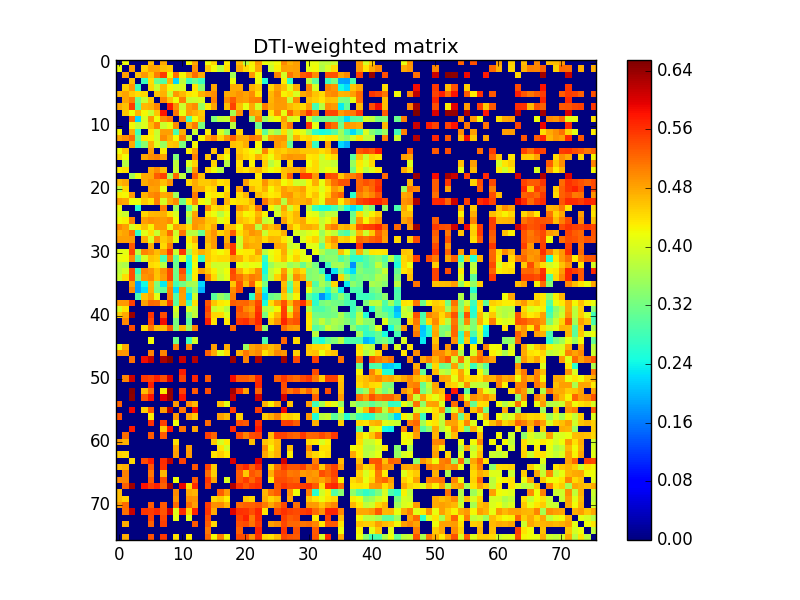

The file beside this chart, header and first rows:
0.000000000000000000e+00, 4.142974890470850213e-01, 0.000000000000000000e+00, 0.000000000000000000e+00, 0.000000000000000000e+00, 4.662569795425978159e-01, 0.000000000000000000e+00, 4.769697591195858899e-01, 0.000000000000000000e+00, 0.000000000000000000e+00, 0.000000000000000000e+00, 4.223314121993723136e-01, 4.791367473819296841e-01, 0.000000000000000000e+00, 4.170066754886826987e-01, 4.453598388399686026e-01, 0.000000000000000000e+00, 4.314243822875037937e-01, 0.000000000000000000e+00, 4.645270026060667745e-01, 3.775114243879729159e-01, 4.294534175739895265e-01, 4.860594642862461900e-01, 4.153050020931816078e-01
4.142974890470850213e-01, 0.000000000000000000e+00, 4.840999208156783196e-01, 0.000000000000000000e+00, 4.521982070951893196e-01, 4.811138799337411065e-01, 4.816508705498729892e-01, 4.611720888169315025e-01, 4.569841139940379882e-01, 0.000000000000000000e+00, 0.000000000000000000e+00, 0.000000000000000000e+00, 4.950631615169832078e-01, 0.000000000000000000e+00, 4.557163280647112957e-01, 4.211394852111858267e-01, 3.751473496444089895e-01, 4.409148067237728119e-01, 0.000000000000000000e+00, 4.765372297261056822e-01, 4.448025115221431181e-01, 4.223190758113042897e-01, 4.782876909565825785e-01, 0.000000000000000000e+00
0.000000000000000000e+00, 4.840999208156783196e-01, 0.000000000000000000e+00, 4.614759760991776205e-01, 4.889631384581841766e-01, 4.540501568436309809e-01, 5.077293916879755953e-01, 5.525430748258451930e-01, 4.189840903306291109e-01, 5.169928027604503429e-01, 4.220290442196826253e-01, 4.742492499477530266e-01, 5.190627090165972346e-01, 4.769718494904138795e-01, 0.000000000000000000e+00, 0.000000000000000000e+00, 0.000000000000000000e+00, 0.000000000000000000e+00, 3.588524337792269869e-01, 0.000000000000000000e+00, 0.000000000000000000e+00, 4.903785372163477763e-01, 4.171269319629727912e-01, 0.000000000000000000e+00
0.000000000000000000e+00, 0.000000000000000000e+00, 4.614759760991776205e-01, 0.000000000000000000e+00, 2.749229301397863034e-01, 4.405332131291322950e-01, 3.168967129267645788e-01, 2.965725096745380207e-01, 4.689861442418892246e-01, 2.203684140566944116e-01, 3.812335512350025768e-01, 2.787127762469058245e-01, 3.164099322954239124e-01, 2.782950113075056131e-01, 0.000000000000000000e+00, 0.000000000000000000e+00, 0.000000000000000000e+00, 0.000000000000000000e+00, 4.173142287664498018e-01, 0.000000000000000000e+00, 0.000000000000000000e+00, 0.000000000000000000e+00, 4.150421486654414238e-01, 2.569355666637421209e-01
0.000000000000000000e+00, 4.521982070951893196e-01, 4.889631384581841766e-01, 2.749229301397863034e-01, 0.000000000000000000e+00, 4.472698789617872150e-01, 3.865203310587456142e-01, 4.675612910321149118e-01, 4.227302162058693136e-01, 3.970267124584256901e-01, 4.034108257145124776e-01, 0.000000000000000000e+00, 4.354310720588577821e-01, 3.400133643044256915e-01, 0.000000000000000000e+00, 4.783523702713630144e-01, 0.000000000000000000e+00, 0.000000000000000000e+00, 4.776285702943737776e-01, 4.779665920164076209e-01, 0.000000000000000000e+00, 4.714003002588331159e-01, 4.556665118261700176e-01, 0.000000000000000000e+00
4.662569795425978159e-01, 4.811138799337411065e-01, 4.540501568436309809e-01, 4.405332131291322950e-01, 4.472698789617872150e-01, 0.000000000000000000e+00, 4.601490124559157735e-01, 4.721358158473791811e-01, 3.885152311345692056e-01, 4.886278876561737095e-01, 4.668195853153928043e-01, 4.367283539073514853e-01, 4.282704756550166914e-01, 4.724323351573592733e-01, 4.871051336993255099e-01, 4.969032450873899776e-01, 0.000000000000000000e+00, 4.776054973947415072e-01, 4.794347287442707883e-01, 4.927240786260191907e-01, 4.819481187298064739e-01, 4.984203728216500262e-01, 4.389427124009573911e-01, 0.000000000000000000e+00
0.000000000000000000e+00, 4.816508705498729892e-01, 5.077293916879755953e-01, 3.168967129267645788e-01, 3.865203310587456142e-01, 4.601490124559157735e-01, 0.000000000000000000e+00, 5.034061682508269575e-01, 4.594577601283553192e-01, 4.184940351880112042e-01, 5.052799364449132025e-01, 3.874291728604695728e-01, 3.924225890648324055e-01, 4.033404712244320067e-01, 0.000000000000000000e+00, 5.055406679800362735e-01, 0.000000000000000000e+00, 4.965587350946840117e-01, 5.303053819107126365e-01, 4.885708037147807881e-01, 4.840679287291216881e-01, 5.053736381804675437e-01, 5.087941358651479895e-01, 0.000000000000000000e+00
4.769697591195858899e-01, 4.611720888169315025e-01, 5.525430748258451930e-01, 2.965725096745380207e-01, 4.675612910321149118e-01, 4.721358158473791811e-01, 5.034061682508269575e-01, 0.000000000000000000e+00, 5.795500019303519990e-01, 4.971309636971510959e-01, 3.891155399279294103e-01, 4.851915730047979269e-01, 4.967282730114387923e-01, 3.519333655784840920e-01, 4.318886834484397808e-01, 4.809568717880889910e-01, 0.000000000000000000e+00, 4.618770444566895894e-01, 5.496192363315932639e-01, 4.627760758397633789e-01, 4.137847530536969964e-01, 4.761356896563472274e-01, 3.985282579845227935e-01, 5.076446611761997740e-01
0.000000000000000000e+00, 4.569841139940379882e-01, 4.189840903306291109e-01, 4.689861442418892246e-01, 4.227302162058693136e-01, 3.885152311345692056e-01, 4.594577601283553192e-01, 5.795500019303519990e-01, 0.000000000000000000e+00, 5.122803287874030387e-01, 4.134420452024288872e-01, 4.850554971896974266e-01, 4.723378315656007187e-01, 4.572824125219763780e-01, 0.000000000000000000e+00, 0.000000000000000000e+00, 0.000000000000000000e+00, 0.000000000000000000e+00, 3.607552582812130204e-01, 4.913035890734087086e-01, 0.000000000000000000e+00, 4.845867875718289919e-01, 4.731173214353980860e-01, 0.000000000000000000e+00
0.000000000000000000e+00, 0.000000000000000000e+00, 5.169928027604503429e-01, 2.203684140566944116e-01, 3.970267124584256901e-01, 4.886278876561737095e-01, 4.184940351880112042e-01, 4.971309636971510959e-01, 5.122803287874030387e-01, 0.000000000000000000e+00, 5.010717827968791394e-01, 2.879699871211119921e-01, 4.206408229443341917e-01, 4.617569385231468093e-01, 0.000000000000000000e+00, 3.321512691328992739e-01, 3.799144863095090252e-01, 3.876206331811071215e-01, 5.224853603585866146e-01, 0.000000000000000000e+00, 0.000000000000000000e+00, 3.536578582953365246e-01, 4.995636463887873080e-01, 3.508373486117931095e-01
0.000000000000000000e+00, 0.000000000000000000e+00, 4.220290442196826253e-01, 3.812335512350025768e-01, 4.034108257145124776e-01, 4.668195853153928043e-01, 5.052799364449132025e-01, 3.891155399279294103e-01, 4.134420452024288872e-01, 5.010717827968791394e-01, 0.000000000000000000e+00, 4.744502033602744917e-01, 5.108343164220885413e-01, 3.288306027709353985e-01, 0.000000000000000000e+00, 0.000000000000000000e+00, 0.000000000000000000e+00, 0.000000000000000000e+00, 3.775062164705743073e-01, 0.000000000000000000e+00, 0.000000000000000000e+00, 0.000000000000000000e+00, 3.187229732949753980e-01, 0.000000000000000000e+00
4.223314121993723136e-01, 0.000000000000000000e+00, 4.742492499477530266e-01, 2.787127762469058245e-01, 0.000000000000000000e+00, 4.367283539073514853e-01, 3.874291728604695728e-01, 4.851915730047979269e-01, 4.850554971896974266e-01, 2.879699871211119921e-01, 4.744502033602744917e-01, 0.000000000000000000e+00, 3.880459345020896844e-01, 0.000000000000000000e+00, 4.285242114934149082e-01, 0.000000000000000000e+00, 4.028981347903969890e-01, 3.426804020238369830e-01, 0.000000000000000000e+00, 4.453709578908903177e-01, 0.000000000000000000e+00, 0.000000000000000000e+00, 4.356441766326595855e-01, 3.043948630928903221e-01
4.791367473819296841e-01, 4.950631615169832078e-01, 5.190627090165972346e-01, 3.164099322954239124e-01, 4.354310720588577821e-01, 4.282704756550166914e-01, 3.924225890648324055e-01, 4.967282730114387923e-01, 4.723378315656007187e-01, 4.206408229443341917e-01, 5.108343164220885413e-01, 3.880459345020896844e-01, 0.000000000000000000e+00, 4.230304371042357126e-01, 4.808822563552759832e-01, 5.048669009098228910e-01, 4.495110597981621936e-01, 4.916888996928874822e-01, 5.284743848233258712e-01, 4.774855193577999257e-01, 4.768244746659310862e-01, 5.101731509422324784e-01, 5.034039765795735866e-01, 3.955243553501905929e-01
0.000000000000000000e+00, 0.000000000000000000e+00, 4.769718494904138795e-01, 2.782950113075056131e-01, 3.400133643044256915e-01, 4.724323351573592733e-01, 4.033404712244320067e-01, 3.519333655784840920e-01, 4.572824125219763780e-01, 4.617569385231468093e-01, 3.288306027709353985e-01, 0.000000000000000000e+00, 4.230304371042357126e-01, 0.000000000000000000e+00, 0.000000000000000000e+00, 0.000000000000000000e+00, 0.000000000000000000e+00, 0.000000000000000000e+00, 4.602545224177708727e-01, 4.527817666530609131e-01, 4.747786253314185134e-01, 0.000000000000000000e+00, 4.243011560842904761e-01, 0.000000000000000000e+00
4.170066754886826987e-01, 4.557163280647112957e-01, 0.000000000000000000e+00, 0.000000000000000000e+00, 0.000000000000000000e+00, 4.871051336993255099e-01, 0.000000000000000000e+00, 4.318886834484397808e-01, 0.000000000000000000e+00, 0.000000000000000000e+00, 0.000000000000000000e+00, 4.285242114934149082e-01, 4.808822563552759832e-01, 0.000000000000000000e+00, 0.000000000000000000e+00, 4.600811754695970923e-01, 0.000000000000000000e+00, 4.486089777093816844e-01, 0.000000000000000000e+00, 4.538448187648259080e-01, 4.386572329584023100e-01, 4.243623470763681071e-01, 4.024959070480914058e-01, 5.020576173269376552e-01
4.453598388399686026e-01, 4.211394852111858267e-01, 0.000000000000000000e+00, 0.000000000000000000e+00, 4.783523702713630144e-01, 4.969032450873899776e-01, 5.055406679800362735e-01, 4.809568717880889910e-01, 0.000000000000000000e+00, 3.321512691328992739e-01, 0.000000000000000000e+00, 0.000000000000000000e+00, 5.048669009098228910e-01, 0.000000000000000000e+00, 4.600811754695970923e-01, 0.000000000000000000e+00, 4.482439266895548169e-01, 4.206148307958947896e-01, 0.000000000000000000e+00, 4.669321514100117088e-01, 4.451823314996372072e-01, 4.343331831726732206e-01, 4.752491254268059184e-01, 4.422155448480004081e-01
0.000000000000000000e+00, 3.751473496444089895e-01, 0.000000000000000000e+00, 0.000000000000000000e+00, 0.000000000000000000e+00, 0.000000000000000000e+00, 0.000000000000000000e+00, 0.000000000000000000e+00, 0.000000000000000000e+00, 3.799144863095090252e-01, 0.000000000000000000e+00, 4.028981347903969890e-01, 4.495110597981621936e-01, 0.000000000000000000e+00, 0.000000000000000000e+00, 4.482439266895548169e-01, 0.000000000000000000e+00, 3.747563527057043986e-01, 0.000000000000000000e+00, 4.377807963537904135e-01, 0.000000000000000000e+00, 4.246542827758815197e-01, 0.000000000000000000e+00, 4.521966794610151053e-01
4.314243822875037937e-01, 4.409148067237728119e-01, 0.000000000000000000e+00, 0.000000000000000000e+00, 0.000000000000000000e+00, 4.776054973947415072e-01, 4.965587350946840117e-01, 4.618770444566895894e-01, 0.000000000000000000e+00, 3.876206331811071215e-01, 0.000000000000000000e+00, 3.426804020238369830e-01, 4.916888996928874822e-01, 0.000000000000000000e+00, 4.486089777093816844e-01, 4.206148307958947896e-01, 3.747563527057043986e-01, 0.000000000000000000e+00, 0.000000000000000000e+00, 4.495475805331198838e-01, 4.371650301837339270e-01, 4.559566231986387774e-01, 4.692356651520978028e-01, 4.375611361438981883e-01
0.000000000000000000e+00, 0.000000000000000000e+00, 3.588524337792269869e-01, 4.173142287664498018e-01, 4.776285702943737776e-01, 4.794347287442707883e-01, 5.303053819107126365e-01, 5.496192363315932639e-01, 3.607552582812130204e-01, 5.224853603585866146e-01, 3.775062164705743073e-01, 0.000000000000000000e+00, 5.284743848233258712e-01, 4.602545224177708727e-01, 0.000000000000000000e+00, 0.000000000000000000e+00, 0.000000000000000000e+00, 0.000000000000000000e+00, 0.000000000000000000e+00, 0.000000000000000000e+00, 0.000000000000000000e+00, 0.000000000000000000e+00, 4.324612759583703059e-01, 0.000000000000000000e+00
4.645270026060667745e-01, 4.765372297261056822e-01, 0.000000000000000000e+00, 0.000000000000000000e+00, 4.779665920164076209e-01, 4.927240786260191907e-01, 4.885708037147807881e-01, 4.627760758397633789e-01, 4.913035890734087086e-01, 0.000000000000000000e+00, 0.000000000000000000e+00, 4.453709578908903177e-01, 4.774855193577999257e-01, 4.527817666530609131e-01, 4.538448187648259080e-01, 4.669321514100117088e-01, 4.377807963537904135e-01, 4.495475805331198838e-01, 0.000000000000000000e+00, 0.000000000000000000e+00, 4.857585453962365851e-01, 4.407167142448328856e-01, 4.404227983561063153e-01, 4.925792460593834132e-01
3.775114243879729159e-01, 4.448025115221431181e-01, 0.000000000000000000e+00, 0.000000000000000000e+00, 0.000000000000000000e+00, 4.819481187298064739e-01, 4.840679287291216881e-01, 4.137847530536969964e-01, 0.000000000000000000e+00, 0.000000000000000000e+00, 0.000000000000000000e+00, 0.000000000000000000e+00, 4.768244746659310862e-01, 4.747786253314185134e-01, 4.386572329584023100e-01, 4.451823314996372072e-01, 0.000000000000000000e+00, 4.371650301837339270e-01, 0.000000000000000000e+00, 4.857585453962365851e-01, 0.000000000000000000e+00, 4.692500374636712768e-01, 4.437757328984484051e-01, 4.751275755797407241e-01
4.294534175739895265e-01, 4.223190758113042897e-01, 4.903785372163477763e-01, 0.000000000000000000e+00, 4.714003002588331159e-01, 4.984203728216500262e-01, 5.053736381804675437e-01, 4.761356896563472274e-01, 4.845867875718289919e-01, 3.536578582953365246e-01, 0.000000000000000000e+00, 0.000000000000000000e+00, 5.101731509422324784e-01, 0.000000000000000000e+00, 4.243623470763681071e-01, 4.343331831726732206e-01, 4.246542827758815197e-01, 4.559566231986387774e-01, 0.000000000000000000e+00, 4.407167142448328856e-01, 4.692500374636712768e-01, 0.000000000000000000e+00, 4.666413575225351051e-01, 4.466206259844507920e-01
4.860594642862461900e-01, 4.782876909565825785e-01, 4.171269319629727912e-01, 4.150421486654414238e-01, 4.556665118261700176e-01, 4.389427124009573911e-01, 5.087941358651479895e-01, 3.985282579845227935e-01, 4.731173214353980860e-01, 4.995636463887873080e-01, 3.187229732949753980e-01, 4.356441766326595855e-01, 5.034039765795735866e-01, 4.243011560842904761e-01, 4.024959070480914058e-01, 4.752491254268059184e-01, 0.000000000000000000e+00, 4.692356651520978028e-01, 4.324612759583703059e-01, 4.404227983561063153e-01, 4.437757328984484051e-01, 4.666413575225351051e-01, 0.000000000000000000e+00, 5.130542054440970778e-01
4.153050020931816078e-01, 0.000000000000000000e+00, 0.000000000000000000e+00, 2.569355666637421209e-01, 0.000000000000000000e+00, 0.000000000000000000e+00, 0.000000000000000000e+00, 5.076446611761997740e-01, 0.000000000000000000e+00, 3.508373486117931095e-01, 0.000000000000000000e+00, 3.043948630928903221e-01, 3.955243553501905929e-01, 0.000000000000000000e+00, 5.020576173269376552e-01, 4.422155448480004081e-01, 4.521966794610151053e-01, 4.375611361438981883e-01, 0.000000000000000000e+00, 4.925792460593834132e-01, 4.751275755797407241e-01, 4.466206259844507920e-01, 5.130542054440970778e-01, 0.000000000000000000e+00
4.059564991183767790e-01, 3.903799585872506084e-01, 0.000000000000000000e+00, 0.000000000000000000e+00, 4.463249358368269748e-01, 4.666326298064658040e-01, 4.687003051937104758e-01, 4.736789508558663098e-01, 4.364149100560629768e-01, 4.012128296001505889e-01, 0.000000000000000000e+00, 3.853722356915605940e-01, 4.829919123089013167e-01, 0.000000000000000000e+00, 4.352001878998815743e-01, 4.142189758298536750e-01, 3.737282319054611168e-01, 4.144421296828547097e-01, 0.000000000000000000e+00, 4.541002267969850847e-01, 4.222314970222086905e-01, 4.306586967935064902e-01, 4.685575407758462152e-01, 4.252006773186772781e-01
4.213809443874506067e-01, 4.289280184444406729e-01, 5.053471495198224028e-01, 0.000000000000000000e+00, 4.850288132254462203e-01, 4.945180565861366229e-01, 4.903817101606435247e-01, 4.864313592633114913e-01, 4.969149226036810862e-01, 4.194636051516936193e-01, 0.000000000000000000e+00, 3.526905747303761274e-01, 4.886908727955623921e-01, 4.871168151651629197e-01, 4.594794860264674874e-01, 4.541645673012217888e-01, 4.065784762850273015e-01, 4.287334844331617267e-01, 0.000000000000000000e+00, 4.652845200295349093e-01, 4.517228006717273758e-01, 4.390320311656683017e-01, 4.849149186888233043e-01, 3.813679867967659232e-01
4.991323284456412046e-01, 4.849261440352474195e-01, 3.981088885827551160e-01, 4.284039617842652081e-01, 4.620928204143452955e-01, 4.266690002961784911e-01, 4.883491229402089906e-01, 4.862461792472840272e-01, 4.139352702502264725e-01, 4.841421692509894070e-01, 4.722009212726296923e-01, 4.420989610688582094e-01, 4.915822319435136922e-01, 4.730121873404932731e-01, 4.512076448959788100e-01, 4.819782558840314257e-01, 0.000000000000000000e+00, 4.604035988149446923e-01, 4.620862615349808911e-01, 4.200380593759415748e-01, 4.857839495600800861e-01, 4.861680867743459200e-01, 3.736452323468225090e-01, 4.811895952189583769e-01
4.705493133044905130e-01, 4.818910189787848908e-01, 5.148187559959911397e-01, 2.673342221135648900e-01, 4.075108975386749210e-01, 4.412057211985602745e-01, 3.883187035527509989e-01, 4.672986074422271208e-01, 5.200203217475106721e-01, 3.913952533888773733e-01, 5.119836882799040367e-01, 3.748411733505920829e-01, 3.758950383777731052e-01, 3.127184153041172032e-01, 4.654773709411709759e-01, 4.931381817027939984e-01, 4.459197840101902788e-01, 4.702375654193626242e-01, 5.311308893856275803e-01, 4.378087205516514868e-01, 4.677322414192259803e-01, 4.932385857732877188e-01, 4.822985528467291783e-01, 3.879545808889527936e-01
4.855656204195710202e-01, 4.851123567832869021e-01, 4.874386724661872727e-01, 0.000000000000000000e+00, 4.734135905333550776e-01, 4.007260281302278959e-01, 4.978794909703225802e-01, 4.540024161037722883e-01, 4.750190983891849905e-01, 4.066964727231351939e-01, 0.000000000000000000e+00, 4.282247204742785085e-01, 4.743758488226694214e-01, 0.000000000000000000e+00, 4.685231278509363051e-01, 4.867487138329584795e-01, 0.000000000000000000e+00, 4.723911551923177798e-01, 0.000000000000000000e+00, 3.918145702441023226e-01, 4.713721579248167926e-01, 4.622432312472786187e-01, 4.727432002682285250e-01, 4.423489206081017144e-01
0.000000000000000000e+00, 0.000000000000000000e+00, 5.325789262341592556e-01, 0.000000000000000000e+00, 0.000000000000000000e+00, 4.760959096245936939e-01, 0.000000000000000000e+00, 4.428501078589203166e-01, 5.055404827772645993e-01, 0.000000000000000000e+00, 0.000000000000000000e+00, 4.067962765693665106e-01, 4.375512833854345862e-01, 0.000000000000000000e+00, 4.569618493118549063e-01, 4.875979306814843817e-01, 0.000000000000000000e+00, 4.945278020737540747e-01, 5.561310750171045703e-01, 3.898081143405427995e-01, 4.841078548460168163e-01, 4.742463214050700038e-01, 4.707369422950826165e-01, 0.000000000000000000e+00
4.101600855685211267e-01, 4.093883417490160048e-01, 5.467430247822786527e-01, 3.755525905510999074e-01, 5.017374083127283946e-01, 4.890426110690416217e-01, 4.650057989251222823e-01, 4.847905833681270815e-01, 5.530862247205771132e-01, 3.896591303541043216e-01, 5.552737159936710354e-01, 3.527957039807776973e-01, 4.471834926921108844e-01, 4.735892681436442153e-01, 4.565161544188223175e-01, 4.341483754786977789e-01, 4.197717607208640844e-01, 4.357184898162214104e-01, 5.550172958625454456e-01, 4.266283332728715849e-01, 4.334755974998725780e-01, 4.341758624998224847e-01, 4.849014379310188083e-01, 3.760596164423846144e-01
4.139224756712828746e-01, 4.211060097739324770e-01, 4.981964311479710750e-01, 3.035552001946960066e-01, 3.980375535625095273e-01, 4.578105204421792918e-01, 4.507744395003346893e-01, 2.840094374615734774e-01, 5.062224939379106337e-01, 3.079320180453448130e-01, 4.138919429078387058e-01, 2.648568190287799995e-01, 4.318803183913411115e-01, 2.712540003877266792e-01, 4.576704356768246940e-01, 4.392619411671541130e-01, 4.424906706844609072e-01, 4.426300833244424804e-01, 4.895413004548532232e-01, 4.739994831867498926e-01, 4.380716173489556109e-01, 4.576819954062337215e-01, 4.488271864481074847e-01, 2.734070253253915728e-01
3.782417962299314262e-01, 3.657493224174879765e-01, 0.000000000000000000e+00, 0.000000000000000000e+00, 0.000000000000000000e+00, 4.425836270808096162e-01, 4.362674903239672219e-01, 3.733357688118397744e-01, 0.000000000000000000e+00, 3.181972592384342824e-01, 0.000000000000000000e+00, 2.456997734173793912e-01, 4.150945948618355863e-01, 0.000000000000000000e+00, 4.422285594476956239e-01, 3.899054469965265168e-01, 3.958163027876238083e-01, 3.962193568538773802e-01, 0.000000000000000000e+00, 4.130580211664464096e-01, 4.030761644646215780e-01, 4.162281937580697977e-01, 4.093483408532168077e-01, 2.501068464847784889e-01
3.792658404067060784e-01, 4.009580524855216876e-01, 5.386013112792514823e-01, 2.771765429423351246e-01, 5.014404053613518153e-01, 4.928903442284495173e-01, 4.606938085475626998e-01, 4.940235456775400880e-01, 5.470251022196574997e-01, 3.178871868505299125e-01, 5.415544143713730829e-01, 2.567917867924429109e-01, 4.271661856912550848e-01, 4.820436139039098733e-01, 4.569624648550065227e-01, 4.280048375023394747e-01, 3.947234755590749988e-01, 4.189757799988784726e-01, 5.469784529173695731e-01, 4.709331255885974010e-01, 4.335878967729904776e-01, 4.505862061384152129e-01, 4.945083415018153850e-01, 2.496375496159128904e-01
3.900943772834489787e-01, 4.412097298503345755e-01, 5.384925875337086554e-01, 3.227617341495245262e-01, 4.934039513179178105e-01, 5.009082834460006906e-01, 4.579098857864956074e-01, 4.865546673659010835e-01, 5.464844948950750014e-01, 3.158125928259932214e-01, 5.172303350342589701e-01, 2.951661025914283920e-01, 4.316455929276251102e-01, 0.000000000000000000e+00, 5.054677810856373910e-01, 4.433098718420890871e-01, 3.837763641331404796e-01, 4.098896834507335107e-01, 5.390223002536242980e-01, 5.188584862988298019e-01, 4.869011140892023914e-01, 5.098802344627412220e-01, 5.001677563941822058e-01, 2.789587468167564754e-01
0.000000000000000000e+00, 0.000000000000000000e+00, 4.792366674323905729e-01, 1.885761409549100986e-01, 2.430772871962051107e-01, 4.703387465256602118e-01, 3.305625959888536247e-01, 2.335606343176319932e-01, 4.865465269653849734e-01, 2.861012858776771917e-01, 3.180200142733413116e-01, 3.554635433567199243e-01, 3.616231639284446242e-01, 2.210295395446630895e-01, 0.000000000000000000e+00, 0.000000000000000000e+00, 0.000000000000000000e+00, 0.000000000000000000e+00, 4.558735899976730788e-01, 5.392495439853005612e-01, 4.633926128661711163e-01, 5.280166092319454885e-01, 4.312086978588163810e-01, 3.296641296384409947e-01
0.000000000000000000e+00, 0.000000000000000000e+00, 5.007069576866971516e-01, 1.857815085425429114e-01, 2.238967448067241961e-01, 4.710961876304141094e-01, 3.230008187792535179e-01, 3.047916459539444234e-01, 5.040240440847308934e-01, 2.273727272033261027e-01, 4.893613516088318738e-01, 2.837911209992030059e-01, 3.376989495437627276e-01, 1.951725824002430998e-01, 0.000000000000000000e+00, 0.000000000000000000e+00, 0.000000000000000000e+00, 0.000000000000000000e+00, 4.981163366238834933e-01, 5.378158688545227051e-01, 0.000000000000000000e+00, 0.000000000000000000e+00, 4.776296070980298736e-01, 2.554082361222480002e-01
0.000000000000000000e+00, 0.000000000000000000e+00, 0.000000000000000000e+00, 2.914078957454276919e-01, 4.579326776288114020e-01, 4.834402393978990964e-01, 4.093695059504903200e-01, 0.000000000000000000e+00, 5.104578333737955775e-01, 2.927719415262163838e-01, 4.841281092145174880e-01, 2.245228587072325976e-01, 3.937098999692912882e-01, 0.000000000000000000e+00, 0.000000000000000000e+00, 2.999930385190021087e-01, 3.487848826308221906e-01, 3.241512759722404158e-01, 5.082593534971067140e-01, 0.000000000000000000e+00, 0.000000000000000000e+00, 2.634329964076627117e-01, 5.013927402417409640e-01, 2.204510866243170886e-01
4.902355929449094263e-01, 4.902293579904333232e-01, 5.514259881960048570e-01, 0.000000000000000000e+00, 4.819834823335176210e-01, 5.212965477377252688e-01, 5.180227662109648801e-01, 4.669923521242176911e-01, 5.525866166621417053e-01, 2.991919284240536214e-01, 4.766236412686077895e-01, 2.793715826901265742e-01, 4.381078936300871751e-01, 0.000000000000000000e+00, 5.365734388201599536e-01, 4.577773011434955186e-01, 4.340558994663357151e-01, 4.264898786154591726e-01, 5.298518208325133649e-01, 5.229147139690377699e-01, 5.260027062880211490e-01, 5.047154058601557303e-01, 5.456751844704114118e-01, 2.486104647316270122e-01
3.972705298801759155e-01, 4.355197168014364184e-01, 0.000000000000000000e+00, 0.000000000000000000e+00, 0.000000000000000000e+00, 0.000000000000000000e+00, 0.000000000000000000e+00, 0.000000000000000000e+00, 0.000000000000000000e+00, 3.981292747296503731e-01, 0.000000000000000000e+00, 4.019730650274351835e-01, 3.828572331757830738e-01, 0.000000000000000000e+00, 5.472019693316020339e-01, 3.872220246336702254e-01, 4.049247486474745195e-01, 3.734267449634773861e-01, 0.000000000000000000e+00, 5.374214036714966003e-01, 5.005335166718251072e-01, 4.857197707118773855e-01, 5.573145613242410645e-01, 3.658132367292242781e-01
4.508778395919755266e-01, 4.771488505719955753e-01, 6.389259860083141840e-01, 0.000000000000000000e+00, 0.000000000000000000e+00, 5.588282158739763528e-01, 0.000000000000000000e+00, 5.419065970671089749e-01, 0.000000000000000000e+00, 3.834647142989281998e-01, 0.000000000000000000e+00, 3.350915115473545036e-01, 3.812729885954583842e-01, 0.000000000000000000e+00, 5.361571885267781834e-01, 4.466566864067810227e-01, 4.439067678136399131e-01, 4.046676739857655858e-01, 0.000000000000000000e+00, 5.288250168426874565e-01, 5.241382349611399816e-01, 5.014636607807755331e-01, 5.671937492966366845e-01, 3.267592388561170180e-01
0.000000000000000000e+00, 4.994613051961698802e-01, 0.000000000000000000e+00, 0.000000000000000000e+00, 0.000000000000000000e+00, 5.451048255652188868e-01, 0.000000000000000000e+00, 5.872136853629018605e-01, 0.000000000000000000e+00, 3.257268857294967068e-01, 0.000000000000000000e+00, 3.068157579246895139e-01, 0.000000000000000000e+00, 0.000000000000000000e+00, 5.750647772628731946e-01, 4.363980806959090186e-01, 0.000000000000000000e+00, 4.321614022652990883e-01, 0.000000000000000000e+00, 5.556541836545600965e-01, 5.629658354389830421e-01, 5.345447718711325846e-01, 5.679099675726823060e-01, 0.000000000000000000e+00
0.000000000000000000e+00, 0.000000000000000000e+00, 5.401346616603930340e-01, 0.000000000000000000e+00, 4.412127555543844948e-01, 5.119817026464617005e-01, 4.617540581211971862e-01, 4.633122886425580234e-01, 5.305909581196359692e-01, 3.345566373292669926e-01, 4.673743035492223252e-01, 3.513857275669752811e-01, 5.058822344293433249e-01, 0.000000000000000000e+00, 0.000000000000000000e+00, 0.000000000000000000e+00, 0.000000000000000000e+00, 0.000000000000000000e+00, 5.217785525341039898e-01, 0.000000000000000000e+00, 0.000000000000000000e+00, 0.000000000000000000e+00, 5.425508845660920176e-01, 3.452392754783710216e-01
0.000000000000000000e+00, 0.000000000000000000e+00, 0.000000000000000000e+00, 0.000000000000000000e+00, 0.000000000000000000e+00, 0.000000000000000000e+00, 0.000000000000000000e+00, 0.000000000000000000e+00, 0.000000000000000000e+00, 0.000000000000000000e+00, 0.000000000000000000e+00, 0.000000000000000000e+00, 0.000000000000000000e+00, 0.000000000000000000e+00, 0.000000000000000000e+00, 0.000000000000000000e+00, 0.000000000000000000e+00, 0.000000000000000000e+00, 0.000000000000000000e+00, 0.000000000000000000e+00, 0.000000000000000000e+00, 0.000000000000000000e+00, 0.000000000000000000e+00, 0.000000000000000000e+00
0.000000000000000000e+00, 0.000000000000000000e+00, 0.000000000000000000e+00, 0.000000000000000000e+00, 0.000000000000000000e+00, 4.205493032932280939e-01, 0.000000000000000000e+00, 0.000000000000000000e+00, 0.000000000000000000e+00, 3.147709698593547101e-01, 0.000000000000000000e+00, 2.806378718275883144e-01, 3.928891123856934064e-01, 0.000000000000000000e+00, 0.000000000000000000e+00, 0.000000000000000000e+00, 0.000000000000000000e+00, 0.000000000000000000e+00, 0.000000000000000000e+00, 0.000000000000000000e+00, 0.000000000000000000e+00, 0.000000000000000000e+00, 0.000000000000000000e+00, 2.864897092768785014e-01
4.133286293156704927e-01, 4.779162673783999837e-01, 0.000000000000000000e+00, 0.000000000000000000e+00, 0.000000000000000000e+00, 0.000000000000000000e+00, 0.000000000000000000e+00, 0.000000000000000000e+00, 0.000000000000000000e+00, 5.082519823630815559e-01, 0.000000000000000000e+00, 5.056286390316575563e-01, 0.000000000000000000e+00, 0.000000000000000000e+00, 0.000000000000000000e+00, 4.835788947334381249e-01, 0.000000000000000000e+00, 4.768957296213773844e-01, 0.000000000000000000e+00, 0.000000000000000000e+00, 3.548739350154995753e-01, 4.804062830464437273e-01, 4.930690267528459736e-01, 4.796991106202774247e-01
4.913697101461482752e-01, 4.904990109483940985e-01, 0.000000000000000000e+00, 0.000000000000000000e+00, 0.000000000000000000e+00, 5.012151129846244002e-01, 0.000000000000000000e+00, 5.025156708864211286e-01, 0.000000000000000000e+00, 0.000000000000000000e+00, 0.000000000000000000e+00, 0.000000000000000000e+00, 0.000000000000000000e+00, 0.000000000000000000e+00, 5.270276853177794374e-01, 4.762401741280740119e-01, 4.051146586813065831e-01, 4.444552264297064181e-01, 0.000000000000000000e+00, 4.681861368119192846e-01, 5.121619219931579092e-01, 4.877670269034187767e-01, 5.003280180403024691e-01, 4.393330854622066739e-01
0.000000000000000000e+00, 0.000000000000000000e+00, 5.165368262282665768e-01, 0.000000000000000000e+00, 5.865003149155523232e-01, 6.173625507944268120e-01, 0.000000000000000000e+00, 6.291203376284268955e-01, 6.545462159691421977e-01, 0.000000000000000000e+00, 6.102455616306509123e-01, 0.000000000000000000e+00, 6.232215578499843422e-01, 0.000000000000000000e+00, 0.000000000000000000e+00, 0.000000000000000000e+00, 0.000000000000000000e+00, 0.000000000000000000e+00, 6.372961316257436115e-01, 0.000000000000000000e+00, 5.033571362619376766e-01, 0.000000000000000000e+00, 6.289740984722966832e-01, 0.000000000000000000e+00
0.000000000000000000e+00, 0.000000000000000000e+00, 0.000000000000000000e+00, 0.000000000000000000e+00, 0.000000000000000000e+00, 0.000000000000000000e+00, 0.000000000000000000e+00, 0.000000000000000000e+00, 0.000000000000000000e+00, 0.000000000000000000e+00, 0.000000000000000000e+00, 0.000000000000000000e+00, 0.000000000000000000e+00, 0.000000000000000000e+00, 0.000000000000000000e+00, 0.000000000000000000e+00, 0.000000000000000000e+00, 0.000000000000000000e+00, 0.000000000000000000e+00, 0.000000000000000000e+00, 0.000000000000000000e+00, 0.000000000000000000e+00, 0.000000000000000000e+00, 0.000000000000000000e+00
0.000000000000000000e+00, 0.000000000000000000e+00, 0.000000000000000000e+00, 0.000000000000000000e+00, 0.000000000000000000e+00, 0.000000000000000000e+00, 0.000000000000000000e+00, 0.000000000000000000e+00, 0.000000000000000000e+00, 0.000000000000000000e+00, 5.739543425862393411e-01, 0.000000000000000000e+00, 0.000000000000000000e+00, 0.000000000000000000e+00, 0.000000000000000000e+00, 0.000000000000000000e+00, 0.000000000000000000e+00, 0.000000000000000000e+00, 0.000000000000000000e+00, 0.000000000000000000e+00, 0.000000000000000000e+00, 0.000000000000000000e+00, 0.000000000000000000e+00, 0.000000000000000000e+00
0.000000000000000000e+00, 5.011547139113476934e-01, 6.085266869442768067e-01, 0.000000000000000000e+00, 5.550668932596705130e-01, 5.478083740522041722e-01, 5.726717111752380740e-01, 5.411899920072332781e-01, 6.024399551445168699e-01, 0.000000000000000000e+00, 5.492106729175084689e-01, 0.000000000000000000e+00, 5.679237604046027954e-01, 0.000000000000000000e+00, 5.320795377846977425e-01, 0.000000000000000000e+00, 0.000000000000000000e+00, 0.000000000000000000e+00, 5.863762944937108701e-01, 5.310689185963712866e-01, 5.298831896396465346e-01, 5.186255505374849362e-01, 5.653862196015662089e-01, 0.000000000000000000e+00
0.000000000000000000e+00, 0.000000000000000000e+00, 0.000000000000000000e+00, 0.000000000000000000e+00, 0.000000000000000000e+00, 5.743014970352111614e-01, 0.000000000000000000e+00, 0.000000000000000000e+00, 0.000000000000000000e+00, 0.000000000000000000e+00, 0.000000000000000000e+00, 0.000000000000000000e+00, 0.000000000000000000e+00, 0.000000000000000000e+00, 0.000000000000000000e+00, 0.000000000000000000e+00, 0.000000000000000000e+00, 0.000000000000000000e+00, 0.000000000000000000e+00, 0.000000000000000000e+00, 0.000000000000000000e+00, 0.000000000000000000e+00, 5.684272172524418298e-01, 0.000000000000000000e+00
0.000000000000000000e+00, 0.000000000000000000e+00, 6.483421518015659579e-01, 0.000000000000000000e+00, 4.634897151482773037e-01, 5.208657937123561954e-01, 0.000000000000000000e+00, 4.292803952408942858e-01, 6.414681934026714716e-01, 0.000000000000000000e+00, 5.484530764695398908e-01, 0.000000000000000000e+00, 5.342194631523692339e-01, 0.000000000000000000e+00, 5.406479631892564530e-01, 0.000000000000000000e+00, 0.000000000000000000e+00, 0.000000000000000000e+00, 6.334411822327487007e-01, 5.572088886881515490e-01, 4.826378496059829937e-01, 0.000000000000000000e+00, 5.247098385968194112e-01, 0.000000000000000000e+00
0.000000000000000000e+00, 0.000000000000000000e+00, 6.457355078183149022e-01, 0.000000000000000000e+00, 5.380038584661355205e-01, 5.810933307493955091e-01, 0.000000000000000000e+00, 5.974998687219249538e-01, 6.406779421631499938e-01, 0.000000000000000000e+00, 5.825913680131304950e-01, 0.000000000000000000e+00, 0.000000000000000000e+00, 0.000000000000000000e+00, 0.000000000000000000e+00, 0.000000000000000000e+00, 0.000000000000000000e+00, 0.000000000000000000e+00, 6.135466553791949496e-01, 0.000000000000000000e+00, 0.000000000000000000e+00, 0.000000000000000000e+00, 6.102929340880817177e-01, 0.000000000000000000e+00
5.248991062607436531e-01, 0.000000000000000000e+00, 0.000000000000000000e+00, 0.000000000000000000e+00, 0.000000000000000000e+00, 0.000000000000000000e+00, 0.000000000000000000e+00, 0.000000000000000000e+00, 0.000000000000000000e+00, 4.889739789732530095e-01, 0.000000000000000000e+00, 4.982027929576505754e-01, 4.662924931263330852e-01, 0.000000000000000000e+00, 0.000000000000000000e+00, 0.000000000000000000e+00, 4.602373393885194064e-01, 4.098827224955103876e-01, 0.000000000000000000e+00, 0.000000000000000000e+00, 0.000000000000000000e+00, 0.000000000000000000e+00, 0.000000000000000000e+00, 4.721569398494233072e-01
0.000000000000000000e+00, 0.000000000000000000e+00, 5.892938040857436111e-01, 0.000000000000000000e+00, 4.515169989591859001e-01, 5.320285663671351362e-01, 0.000000000000000000e+00, 4.881019351756357150e-01, 6.242826646535689639e-01, 0.000000000000000000e+00, 5.121360589053592927e-01, 0.000000000000000000e+00, 5.888098478317260742e-01, 0.000000000000000000e+00, 0.000000000000000000e+00, 0.000000000000000000e+00, 0.000000000000000000e+00, 0.000000000000000000e+00, 5.512187213637853578e-01, 0.000000000000000000e+00, 0.000000000000000000e+00, 0.000000000000000000e+00, 5.499507696560276271e-01, 0.000000000000000000e+00
5.385748543820653156e-01, 0.000000000000000000e+00, 0.000000000000000000e+00, 0.000000000000000000e+00, 0.000000000000000000e+00, 4.295751525861125075e-01, 0.000000000000000000e+00, 0.000000000000000000e+00, 0.000000000000000000e+00, 4.892392588904855844e-01, 0.000000000000000000e+00, 4.813289298252397264e-01, 4.535307543491309823e-01, 0.000000000000000000e+00, 0.000000000000000000e+00, 0.000000000000000000e+00, 4.855089777762366943e-01, 4.662282482677899131e-01, 0.000000000000000000e+00, 4.490626690953655187e-01, 0.000000000000000000e+00, 0.000000000000000000e+00, 0.000000000000000000e+00, 4.535345228322122946e-01
0.000000000000000000e+00, 0.000000000000000000e+00, 0.000000000000000000e+00, 0.000000000000000000e+00, 0.000000000000000000e+00, 5.611799745386292226e-01, 0.000000000000000000e+00, 5.513939839228353401e-01, 0.000000000000000000e+00, 4.190349675102202909e-01, 0.000000000000000000e+00, 0.000000000000000000e+00, 0.000000000000000000e+00, 0.000000000000000000e+00, 5.209236895717350713e-01, 0.000000000000000000e+00, 0.000000000000000000e+00, 0.000000000000000000e+00, 0.000000000000000000e+00, 5.406886972471407482e-01, 5.323492082322081043e-01, 0.000000000000000000e+00, 5.647046896942625738e-01, 0.000000000000000000e+00
0.000000000000000000e+00, 0.000000000000000000e+00, 5.765705093248999491e-01, 0.000000000000000000e+00, 0.000000000000000000e+00, 0.000000000000000000e+00, 0.000000000000000000e+00, 4.573213927043470739e-01, 5.786601727218210200e-01, 0.000000000000000000e+00, 5.157049421802675226e-01, 0.000000000000000000e+00, 4.796703755855559748e-01, 0.000000000000000000e+00, 0.000000000000000000e+00, 0.000000000000000000e+00, 0.000000000000000000e+00, 0.000000000000000000e+00, 5.658161317435543847e-01, 0.000000000000000000e+00, 0.000000000000000000e+00, 0.000000000000000000e+00, 5.796707706623529521e-01, 0.000000000000000000e+00
0.000000000000000000e+00, 5.209850874419229561e-01, 0.000000000000000000e+00, 0.000000000000000000e+00, 0.000000000000000000e+00, 5.340291011967485124e-01, 0.000000000000000000e+00, 5.331132056955548704e-01, 0.000000000000000000e+00, 0.000000000000000000e+00, 0.000000000000000000e+00, 0.000000000000000000e+00, 0.000000000000000000e+00, 0.000000000000000000e+00, 5.497520074770291254e-01, 5.246659214142730399e-01, 0.000000000000000000e+00, 0.000000000000000000e+00, 0.000000000000000000e+00, 5.435133948405951321e-01, 5.047287269577596103e-01, 5.415679614009042409e-01, 5.478435377987026511e-01, 0.000000000000000000e+00
4.851043234949015126e-01, 4.711365420515956082e-01, 0.000000000000000000e+00, 0.000000000000000000e+00, 0.000000000000000000e+00, 0.000000000000000000e+00, 0.000000000000000000e+00, 0.000000000000000000e+00, 0.000000000000000000e+00, 4.406348855626404104e-01, 0.000000000000000000e+00, 0.000000000000000000e+00, 0.000000000000000000e+00, 0.000000000000000000e+00, 0.000000000000000000e+00, 4.530567791289750734e-01, 3.979118812450074261e-01, 4.304858519660715865e-01, 0.000000000000000000e+00, 0.000000000000000000e+00, 0.000000000000000000e+00, 4.652658072672410938e-01, 0.000000000000000000e+00, 4.595959715299718917e-01
... 15 more rows
